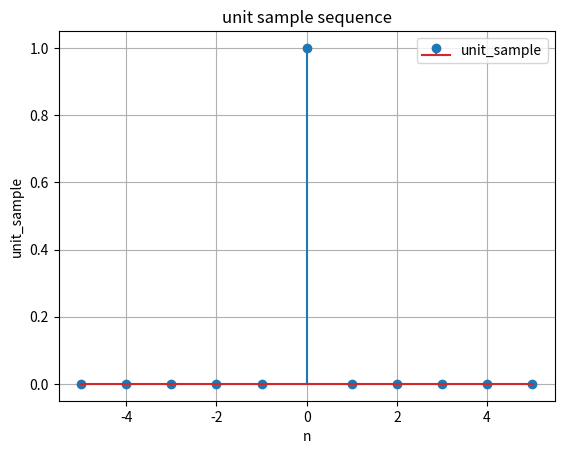

Recreate this plot in Python.
#draw unit Sample sequence
import numpy as np 
import matplotlib.pyplot as plt

#samples 
n= np.arange(-5,6,1, dtype=int)#range from -5 to 5 and increase by 1
print(n)#print values of n
unit_sample = np.where(n==0,1,0) #Draw unit_sample
print(unit_sample)#print values of unit_sample

plt.stem(n,unit_sample,label="unit_sample")#draw axis x and y 
plt.title('unit sample sequence')#Title
plt.xlabel('n')#x axis is n
plt.ylabel('unit_sample')#y axis is unit_sample
plt.legend()#To Draw Label
plt.grid(True)#To draw Sqaures